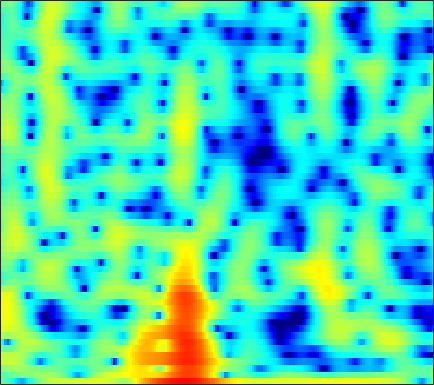

Data behind this chart, as committed beside it:
-1.744, -2.0648, -2.6044, -3.3072, -3.9568, -5.0014, -6.2692, -7.3572, -8.8389, -9.9106, -9.8693, -9.0316, -7.3477, -5.5816, -4.3621, -2.9081, -1.6647, -0.84991, 0.088, 0.87708, 1.5349, 1.9523, 2.4171, 2.7783
-3.365, -2.768, -2.122, -1.621, -1.323, -1.012, -0.773, -0.6262, -0.4574, -0.2948, -0.1269, 0.009493, 0.2068, 0.4165, 0.5789, 0.7934, 0.9947, 1.131, 1.283, 1.39, 1.44, 1.437, 1.364, 1.207
-0.6635, -0.1618, 0.3974, 0.8337, 1.083, 1.321, 1.455, 1.495, 1.472, 1.372, 1.205, 1.041, 0.7797, 0.4879, 0.2591, -0.04382, -0.3161, -0.4898, -0.6685, -0.7798, -0.8362, -0.8496, -0.8525, -0.864
2.997, 3.185, 3.371, 3.476, 3.496, 3.437, 3.268, 3.062, 2.669, 2.123, 1.401, 0.7231, -0.4001, -1.821, -3.137, -5.324, -8.12, -10.55, -12.88, -11.59, -8.823, -7.047, -5.226, -3.93
2.76, 2.804, 2.839, 2.853, 2.85, 2.813, 2.726, 2.615, 2.389, 2.049, 1.58, 1.128, 0.385, -0.5222, -1.293, -2.403, -3.483, -4.146, -4.644, -4.611, -4.202, -3.795, -3.27, -2.87
-0.5721, -1.057, -1.52, -1.602, -1.374, -0.7771, -0.03398, 0.5078, 1.133, 1.601, 1.894, 2.002, 2.017, 1.904, 1.754, 1.494, 1.198, 0.9672, 0.6646, 0.3826, 0.1108, -0.09217, -0.3782, -0.7045
-3.393, -5.925, -10.98, -13.72, -9.559, -4.993, -2.061, -0.521, 0.9503, 1.95, 2.59, 2.883, 3.071, 3.067, 2.961, 2.712, 2.367, 2.057, 1.593, 1.089, 0.5627, 0.1718, -0.3541, -0.8808
2.284, 1.961, 1.639, 1.52, 1.583, 1.824, 2.155, 2.398, 2.651, 2.765, 2.723, 2.583, 2.254, 1.767, 1.308, 0.5804, -0.2573, -0.9461, -1.922, -2.942, -3.966, -4.705, -5.622, -6.389
4.452, 4.438, 4.372, 4.257, 4.141, 3.942, 3.677, 3.418, 2.981, 2.416, 1.704, 1.066, 0.07056, -1.101, -2.095, -3.58, -5.226, -6.556, -8.44, -10.45, -12.61, -14.34, -16.81, -19.28
5.082, 5.185, 5.197, 5.074, 4.892, 4.529, 4.018, 3.53, 2.739, 1.768, 0.5962, -0.4262, -2.004, -3.858, -5.447, -7.886, -10.73, -13.15, -16.66, -20.09, -22.5, -23.36, -24.08, -25.04
5.262, 5.418, 5.457, 5.315, 5.09, 4.634, 4.002, 3.408, 2.457, 1.311, -0.03982, -1.202, -2.97, -5.005, -6.75, -9.416, -12.58, -15.32, -19.43, -23.43, -24.8, -24.05, -22.4, -20.95
5.467, 5.583, 5.56, 5.344, 5.053, 4.5, 3.764, 3.096, 2.057, 0.8658, -0.4659, -1.544, -3.077, -4.717, -6.003, -7.796, -9.693, -11.17, -13.16, -15.19, -17.18, -18.75, -20.82, -21.88
5.767, 5.814, 5.715, 5.411, 5.042, 4.351, 3.426, 2.576, 1.244, -0.2726, -1.88, -3.066, -4.469, -5.564, -6.163, -6.798, -7.405, -7.95, -8.833, -10, -11.5, -12.9, -15.07, -16.58
4.969, 5.087, 5.104, 4.9, 4.584, 3.907, 2.884, 1.853, 0.05278, -2.417, -5.901, -9.636, -16.98, -15.3, -11.02, -7.665, -5.755, -4.88, -4.188, -3.86, -3.769, -3.762, -3.79, -3.721
0.6952, 1.306, 1.903, 2.227, 2.276, 2.074, 1.561, 0.9785, -0.07271, -1.412, -2.913, -3.972, -4.953, -4.989, -4.414, -3.326, -2.25, -1.541, -0.7811, -0.2162, 0.1764, 0.3944, 0.6019, 0.7188
-4.818, -3.294, -1.86, -0.9444, -0.5312, -0.2641, -0.249, -0.3647, -0.6261, -0.9194, -1.179, -1.307, -1.313, -1.134, -0.8943, -0.4491, 0.06301, 0.4517, 0.9329, 1.331, 1.634, 1.778, 1.877, 1.857
-4.456, -3.533, -2.582, -1.981, -1.749, -1.694, -1.873, -2.11, -2.445, -2.673, -2.673, -2.48, -1.98, -1.289, -0.7225, 0.03426, 0.7485, 1.226, 1.77, 2.195, 2.495, 2.627, 2.663, 2.55
-1.959, -1.62, -1.353, -1.363, -1.593, -2.26, -3.412, -4.643, -6.856, -9.423, -10.35, -8.887, -6.034, -3.558, -2.065, -0.4832, 0.7173, 1.422, 2.152, 2.673, 3.013, 3.167, 3.227, 3.128
-0.7603, -0.4046, -0.1581, -0.2267, -0.4963, -1.197, -2.352, -3.573, -5.7, -8.009, -8.875, -7.739, -5.3, -3.131, -1.836, -0.4887, 0.5005, 1.06, 1.618, 2.01, 2.258, 2.374, 2.453, 2.428
-0.3466, 0.2845, 0.8584, 1.165, 1.22, 1.1, 0.7816, 0.4521, -0.01719, -0.4307, -0.6655, -0.7045, -0.6103, -0.4282, -0.3025, -0.2137, -0.2181, -0.2762, -0.3853, -0.4796, -0.4928, -0.4578, -0.3427, -0.1926
0.5736, 1.291, 2.029, 2.561, 2.821, 3.003, 3.019, 2.945, 2.746, 2.447, 2.074, 1.745, 1.208, 0.5491, -0.05343, -1.048, -2.287, -3.372, -4.926, -6.283, -6.831, -6.59, -5.754, -4.813
1.293, 1.92, 2.659, 3.234, 3.562, 3.845, 3.96, 3.935, 3.748, 3.407, 2.896, 2.405, 1.59, 0.5387, -0.4284, -2.029, -4.147, -6.257, -10.25, -17.41, -23.58, -16.06, -11.27, -8.979
0.5077, 1.305, 2.268, 3.043, 3.483, 3.877, 4.049, 4.027, 3.809, 3.395, 2.794, 2.229, 1.366, 0.3751, -0.4382, -1.611, -2.882, -3.874, -5.193, -6.3, -6.882, -6.979, -6.894, -6.943
-1.788, -0.2057, 1.4, 2.563, 3.173, 3.668, 3.826, 3.741, 3.376, 2.718, 1.822, 1.015, -0.1632, -1.276, -1.979, -2.603, -2.866, -2.892, -2.809, -2.67, -2.577, -2.511, -2.511, -2.654
-1.711, -0.2452, 1.252, 2.313, 2.851, 3.236, 3.256, 3.036, 2.409, 1.363, -0.1675, -1.704, -4.441, -8.127, -11.01, -10.99, -7.631, -5.464, -3.353, -1.874, -0.8733, -0.3455, 0.1215, 0.3734
-0.3649, 0.3372, 1.161, 1.775, 2.077, 2.261, 2.173, 1.908, 1.281, 0.3234, -1.025, -2.297, -4.405, -6.753, -8.117, -8.058, -6.136, -4.495, -2.603, -1.157, -0.05658, 0.541, 1.093, 1.403
-0.7043, -0.1821, 0.4134, 0.8459, 1.05, 1.152, 1.05, 0.843, 0.4089, -0.1855, -0.8737, -1.411, -2.055, -2.515, -2.648, -2.491, -1.99, -1.448, -0.6325, 0.1633, 0.8397, 1.248, 1.62, 1.771
-1.681, -1.09, -0.4659, -0.02239, 0.1797, 0.2535, 0.1094, -0.1242, -0.5949, -1.196, -1.838, -2.291, -2.694, -2.783, -2.596, -2.044, -1.261, -0.605, 0.27, 1.082, 1.741, 2.116, 2.434, 2.524
-3.043, -2.278, -1.467, -0.9149, -0.6679, -0.5953, -0.8256, -1.212, -2.034, -3.23, -4.842, -6.298, -8.182, -8.695, -7.584, -5.188, -2.844, -1.345, 0.2952, 1.558, 2.498, 2.995, 3.401, 3.534
-5.521, -4.297, -3.035, -2.171, -1.812, -1.644, -1.841, -2.246, -3.127, -4.489, -6.457, -8.511, -12.19, -14, -11.05, -6.596, -3.273, -1.367, 0.5918, 2.027, 3.036, 3.551, 3.94, 4.017
-7.29, -5.66, -4.107, -3.138, -2.74, -2.585, -2.801, -3.141, -3.766, -4.443, -5.002, -5.236, -5.177, -4.536, -3.683, -2.223, -0.6151, 0.5268, 1.856, 2.91, 3.64, 3.973, 4.133, 3.965
-5.193, -4.27, -3.354, -2.878, -2.781, -3.082, -3.857, -4.729, -6.226, -7.687, -8.254, -7.604, -5.801, -3.745, -2.272, -0.4999, 1.034, 2.022, 3.107, 3.893, 4.385, 4.538, 4.448, 4.004
-3.382, -2.885, -2.431, -2.316, -2.47, -3.079, -4.253, -5.636, -8.463, -13.31, -18.55, -13.62, -7.858, -4.203, -2.193, -0.1084, 1.481, 2.423, 3.392, 4.05, 4.417, 4.492, 4.312, 3.797
-3.45, -2.93, -2.454, -2.195, -2.205, -2.434, -2.913, -3.415, -4.13, -4.676, -4.737, -4.33, -3.322, -2.031, -1.058, 0.1679, 1.233, 1.907, 2.627, 3.151, 3.438, 3.505, 3.381, 3.003
-3.834, -3.101, -2.357, -1.855, -1.627, -1.505, -1.548, -1.643, -1.812, -1.933, -1.933, -1.831, -1.529, -1.073, -0.6487, -0.02079, 0.63, 1.104, 1.674, 2.123, 2.428, 2.541, 2.536, 2.343
-3.056, -2.149, -1.236, -0.6524, -0.3745, -0.2253, -0.2804, -0.4264, -0.7351, -1.12, -1.505, -1.755, -1.957, -1.944, -1.747, -1.274, -0.6107, -0.05632, 0.6775, 1.313, 1.815, 2.069, 2.23, 2.189
-0.528, 0.2375, 0.9822, 1.42, 1.547, 1.476, 1.128, 0.677, -0.1535, -1.261, -2.64, -3.782, -5.304, -6.27, -6.236, -5.13, -3.445, -2.165, -0.6433, 0.6133, 1.542, 2.038, 2.414, 2.473
1.916, 2.435, 2.904, 3.116, 3.071, 2.745, 2.081, 1.342, 0.0002709, -1.813, -4.271, -6.711, -11.47, -21.47, -22.76, -11.98, -7.119, -4.622, -2.1, -0.2199, 1.147, 1.87, 2.451, 2.59
2.372, 2.843, 3.24, 3.348, 3.24, 2.799, 2.011, 1.186, -0.2562, -2.096, -4.263, -6.078, -8.435, -10.11, -10.47, -9.484, -7.402, -5.591, -3.26, -1.264, 0.318, 1.197, 1.977, 2.302
1.529, 2.124, 2.619, 2.777, 2.676, 2.256, 1.507, 0.7144, -0.6612, -2.451, -4.694, -6.788, -10.39, -15.8, -21.78, -17.11, -10.78, -7.587, -4.433, -2.061, -0.2837, 0.7284, 1.691, 2.25
0.509, 1.1, 1.606, 1.797, 1.731, 1.396, 0.768, 0.1114, -1.018, -2.421, -4.098, -5.522, -7.528, -9.354, -10.05, -9.403, -7.456, -5.766, -3.615, -1.786, -0.276, 0.6381, 1.575, 2.2
0.04611, 0.461, 0.8233, 0.9648, 0.9288, 0.6623, 0.1458, -0.3915, -1.299, -2.376, -3.546, -4.402, -5.356, -5.915, -5.974, -5.524, -4.565, -3.637, -2.298, -0.9865, 0.1924, 0.9417, 1.734, 2.281
-0.2417, 0.06149, 0.3745, 0.5526, 0.5736, 0.4011, -0.01758, -0.5235, -1.453, -2.704, -4.278, -5.603, -7.396, -8.513, -8.364, -6.944, -4.959, -3.48, -1.72, -0.2168, 0.9796, 1.695, 2.401, 2.842
-1.947, -1.506, -0.8483, -0.2701, 0.02317, 0.1983, 0.06466, -0.2746, -1.089, -2.393, -4.348, -6.46, -10.87, -19.4, -17.83, -9.678, -5.262, -3.017, -0.7886, 0.8339, 2.013, 2.651, 3.219, 3.482
-8.227, -6.416, -4.101, -2.345, -1.395, -0.5537, -0.1631, -0.1168, -0.3767, -0.9568, -1.782, -2.511, -3.404, -3.83, -3.632, -2.711, -1.389, -0.3514, 0.9069, 1.931, 2.692, 3.072, 3.326, 3.284
-11.88, -8.57, -5.315, -3.111, -1.943, -0.8865, -0.2727, -0.03851, 0.0487, -0.05468, -0.2638, -0.4198, -0.5466, -0.511, -0.3342, 0.09946, 0.6982, 1.205, 1.875, 2.45, 2.845, 2.994, 2.939, 2.572
-3.517, -2.929, -2.016, -1.149, -0.6183, -0.1409, 0.1069, 0.1412, 0.03822, -0.1861, -0.4717, -0.6633, -0.8293, -0.8106, -0.6327, -0.1669, 0.5074, 1.078, 1.837, 2.486, 2.931, 3.086, 3.003, 2.534
-0.2769, -0.02576, 0.2445, 0.3875, 0.3852, 0.2271, -0.1228, -0.5038, -1.172, -1.989, -2.913, -3.664, -4.632, -5.232, -5.161, -4.168, -2.487, -1.12, 0.5381, 1.884, 2.853, 3.313, 3.578, 3.418
-0.1917, 0.01414, 0.06293, -0.1649, -0.5204, -1.242, -2.274, -3.201, -4.628, -6.19, -7.844, -9.293, -12.09, -17.87, -32.11, -14.78, -7.812, -4.571, -1.492, 0.7041, 2.239, 3.042, 3.718, 3.985
-1.486, -1.267, -1.298, -1.727, -2.327, -3.551, -5.361, -7.184, -10.29, -13.79, -15.48, -14.73, -13.24, -11.94, -10.77, -8.474, -5.686, -3.674, -1.308, 0.5809, 2.024, 2.84, 3.59, 4.013
-2.411, -2.171, -2.159, -2.514, -3.061, -4.226, -5.935, -7.702, -10.84, -14.67, -15.96, -13.81, -10.59, -8.004, -6.368, -4.392, -2.59, -1.332, 0.1713, 1.443, 2.463, 3.048, 3.598, 3.893
-2.949, -2.65, -2.464, -2.529, -2.745, -3.237, -3.94, -4.545, -5.337, -5.885, -5.961, -5.649, -4.831, -3.736, -2.836, -1.628, -0.4526, 0.3709, 1.361, 2.197, 2.839, 3.181, 3.447, 3.48
-3.629, -3.173, -2.705, -2.422, -2.314, -2.3, -2.419, -2.547, -2.713, -2.792, -2.713, -2.532, -2.093, -1.48, -0.9266, -0.1198, 0.7141, 1.318, 2.047, 2.641, 3.059, 3.238, 3.265, 3.032
-4.701, -3.874, -2.969, -2.308, -1.98, -1.754, -1.715, -1.788, -1.961, -2.15, -2.254, -2.217, -1.965, -1.448, -0.9061, -0.03734, 0.8864, 1.563, 2.367, 3.008, 3.438, 3.595, 3.548, 3.182
-6.003, -4.547, -3.099, -2.142, -1.718, -1.512, -1.662, -1.999, -2.717, -3.682, -4.739, -5.372, -5.617, -4.831, -3.729, -1.996, -0.2917, 0.8483, 2.148, 3.157, 3.851, 4.155, 4.266, 4.015
-5.994, -4.476, -2.997, -2.1, -1.774, -1.759, -2.26, -2.982, -4.474, -6.73, -10.23, -14.59, -27.69, -15.25, -10.06, -5.732, -2.691, -0.9013, 1.013, 2.463, 3.506, 4.04, 4.432, 4.464
-4.382, -3.343, -2.338, -1.767, -1.632, -1.849, -2.547, -3.388, -4.934, -6.93, -9.196, -10.75, -11.86, -11.07, -9.492, -6.859, -4.213, -2.395, -0.3274, 1.337, 2.602, 3.302, 3.916, 4.19
-2.19, -1.475, -0.8341, -0.545, -0.5663, -0.9571, -1.751, -2.624, -4.199, -6.289, -8.963, -11.43, -14.99, -15.63, -12.84, -8.716, -5.325, -3.258, -1.007, 0.759, 2.096, 2.844, 3.534, 3.896
